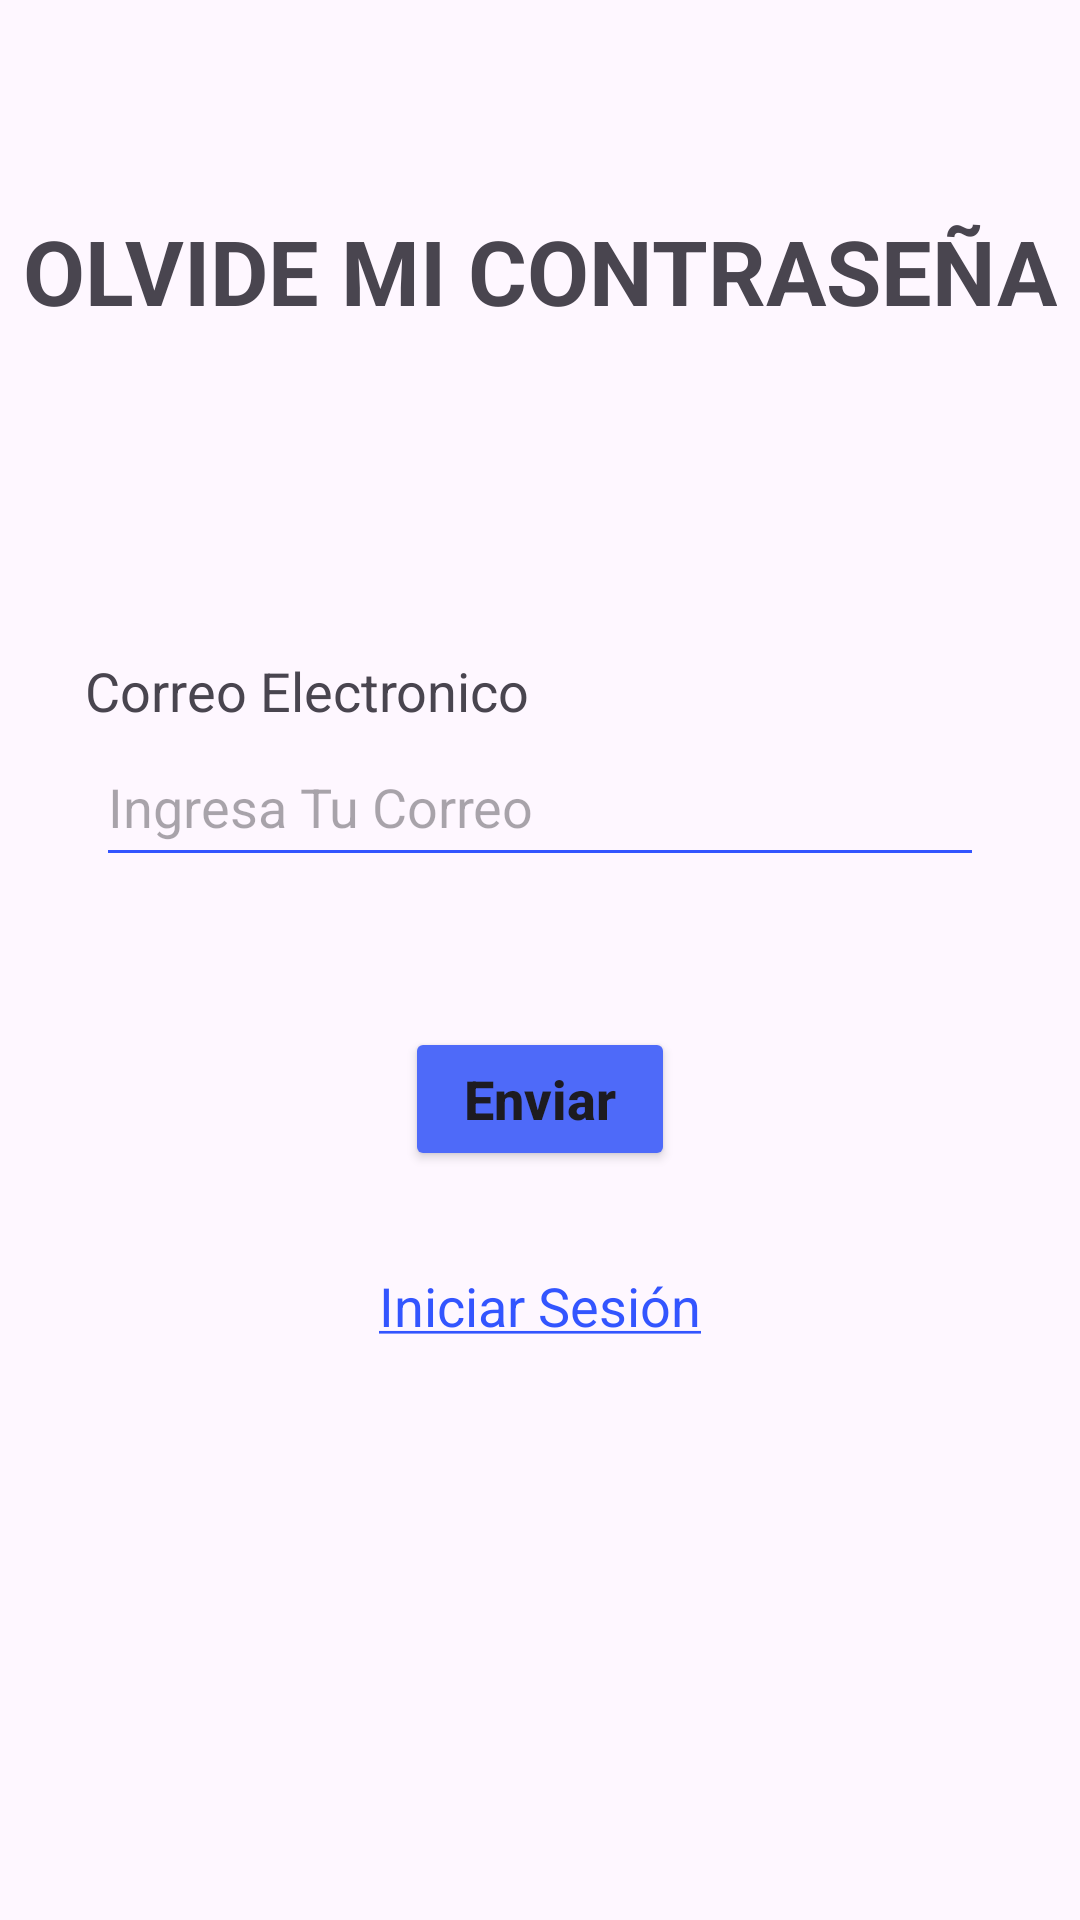

Layout XML and referenced resources for this Android screen:
<!-- AndroidManifest.xml: application theme Theme.RecetasRapidas -->
<!-- res/layout/activity_forgot_password.xml -->
<?xml version="1.0" encoding="utf-8"?>
<androidx.constraintlayout.widget.ConstraintLayout xmlns:android="http://schemas.android.com/apk/res/android"
    xmlns:app="http://schemas.android.com/apk/res-auto"
    xmlns:tools="http://schemas.android.com/tools"
    android:layout_width="match_parent"
    android:layout_height="match_parent"
    tools:context=".LoginScreen">

    <Button
        android:id="@+id/enviar"
        android:layout_width="match_parent"
        android:layout_height="wrap_content"
        android:layout_marginStart="135dp"
        android:layout_marginTop="50dp"
        android:layout_marginEnd="135dp"
        android:backgroundTint="@color/blue1"
        android:text="Enviar"
        android:textAppearance="@style/TextAppearance.AppCompat.Body2"
        android:textSize="18dp"
        android:textStyle="bold"
        app:cornerRadius="0dp"
        app:layout_constraintEnd_toEndOf="parent"
        app:layout_constraintHorizontal_bias="0.498"
        app:layout_constraintStart_toStartOf="parent"
        app:layout_constraintTop_toBottomOf="@+id/correo" />

    <com.google.android.material.textview.MaterialTextView
        android:id="@+id/txtolvidemi"
        android:layout_width="wrap_content"
        android:layout_height="wrap_content"
        android:layout_marginTop="70dp"
        android:shadowColor="@color/black"
        android:text="@string/app_forgottext"
        android:textSize="30dp"
        app:layout_constraintEnd_toEndOf="parent"
        app:layout_constraintStart_toStartOf="parent"
        app:layout_constraintTop_toTopOf="parent" />

    <EditText
        android:id="@+id/correo"
        android:layout_width="match_parent"
        android:layout_height="50dp"
        android:layout_marginStart="32dp"
        android:layout_marginTop="132dp"
        android:layout_marginEnd="32dp"
        android:ems="10"
        android:hint="@string/app_mail"
        android:backgroundTint="@color/blue"
        android:inputType="textEmailAddress"
        app:layout_constraintEnd_toEndOf="parent"
        app:layout_constraintHorizontal_bias="1.0"
        app:layout_constraintStart_toStartOf="parent"
        app:layout_constraintTop_toBottomOf="@+id/txtolvidemi" />

    <ImageView
        android:id="@+id/immail"
        android:layout_width="25dp"
        android:layout_height="25dp"
        app:layout_constraintBottom_toBottomOf="@+id/correo"
        app:layout_constraintEnd_toEndOf="@+id/correo"
        app:layout_constraintHorizontal_bias="0.97"
        app:layout_constraintStart_toStartOf="@+id/correo"
        app:layout_constraintTop_toTopOf="@+id/correo"
        app:srcCompat="@drawable/email" />

    <TextView
        android:id="@+id/txtcorreo"
        android:layout_width="wrap_content"
        android:layout_height="wrap_content"
        android:text="Correo Electronico"
        android:textSize="18dp"
        app:layout_constraintBottom_toTopOf="@+id/correo"
        app:layout_constraintEnd_toEndOf="parent"
        app:layout_constraintHorizontal_bias="0.134"
        app:layout_constraintStart_toStartOf="parent" />

    <com.google.android.material.textview.MaterialTextView
        android:id="@+id/login2"
        android:layout_width="wrap_content"
        android:layout_height="wrap_content"
        android:text="@string/app_login2"
        android:textColor="@color/blue"
        android:textSize="18dp"
        app:layout_constraintBottom_toBottomOf="parent"
        app:layout_constraintEnd_toEndOf="parent"
        app:layout_constraintStart_toStartOf="parent"
        app:layout_constraintTop_toBottomOf="@+id/enviar"
        app:layout_constraintVertical_bias="0.145" />


</androidx.constraintlayout.widget.ConstraintLayout>
<!-- resources referenced by this layout -->
<resources>
  <color name="black">#FF000000</color>
  <color name="blue">#3355FF</color>
  <color name="blue1">#4E6AF9</color>
  <string name="app_forgottext"><b>OLVIDE MI CONTRASEÑA</b></string>
  <string name="app_login2"><u>Iniciar Sesión</u></string>
  <string name="app_mail">Ingresa Tu Correo</string>
  <style name="Theme.RecetasRapidas" parent="Base.Theme.RecetasRapidas" />
  <style name="Base.Theme.RecetasRapidas" parent="Theme.Material3.DayNight.NoActionBar">
          
          
      </style>
</resources>
